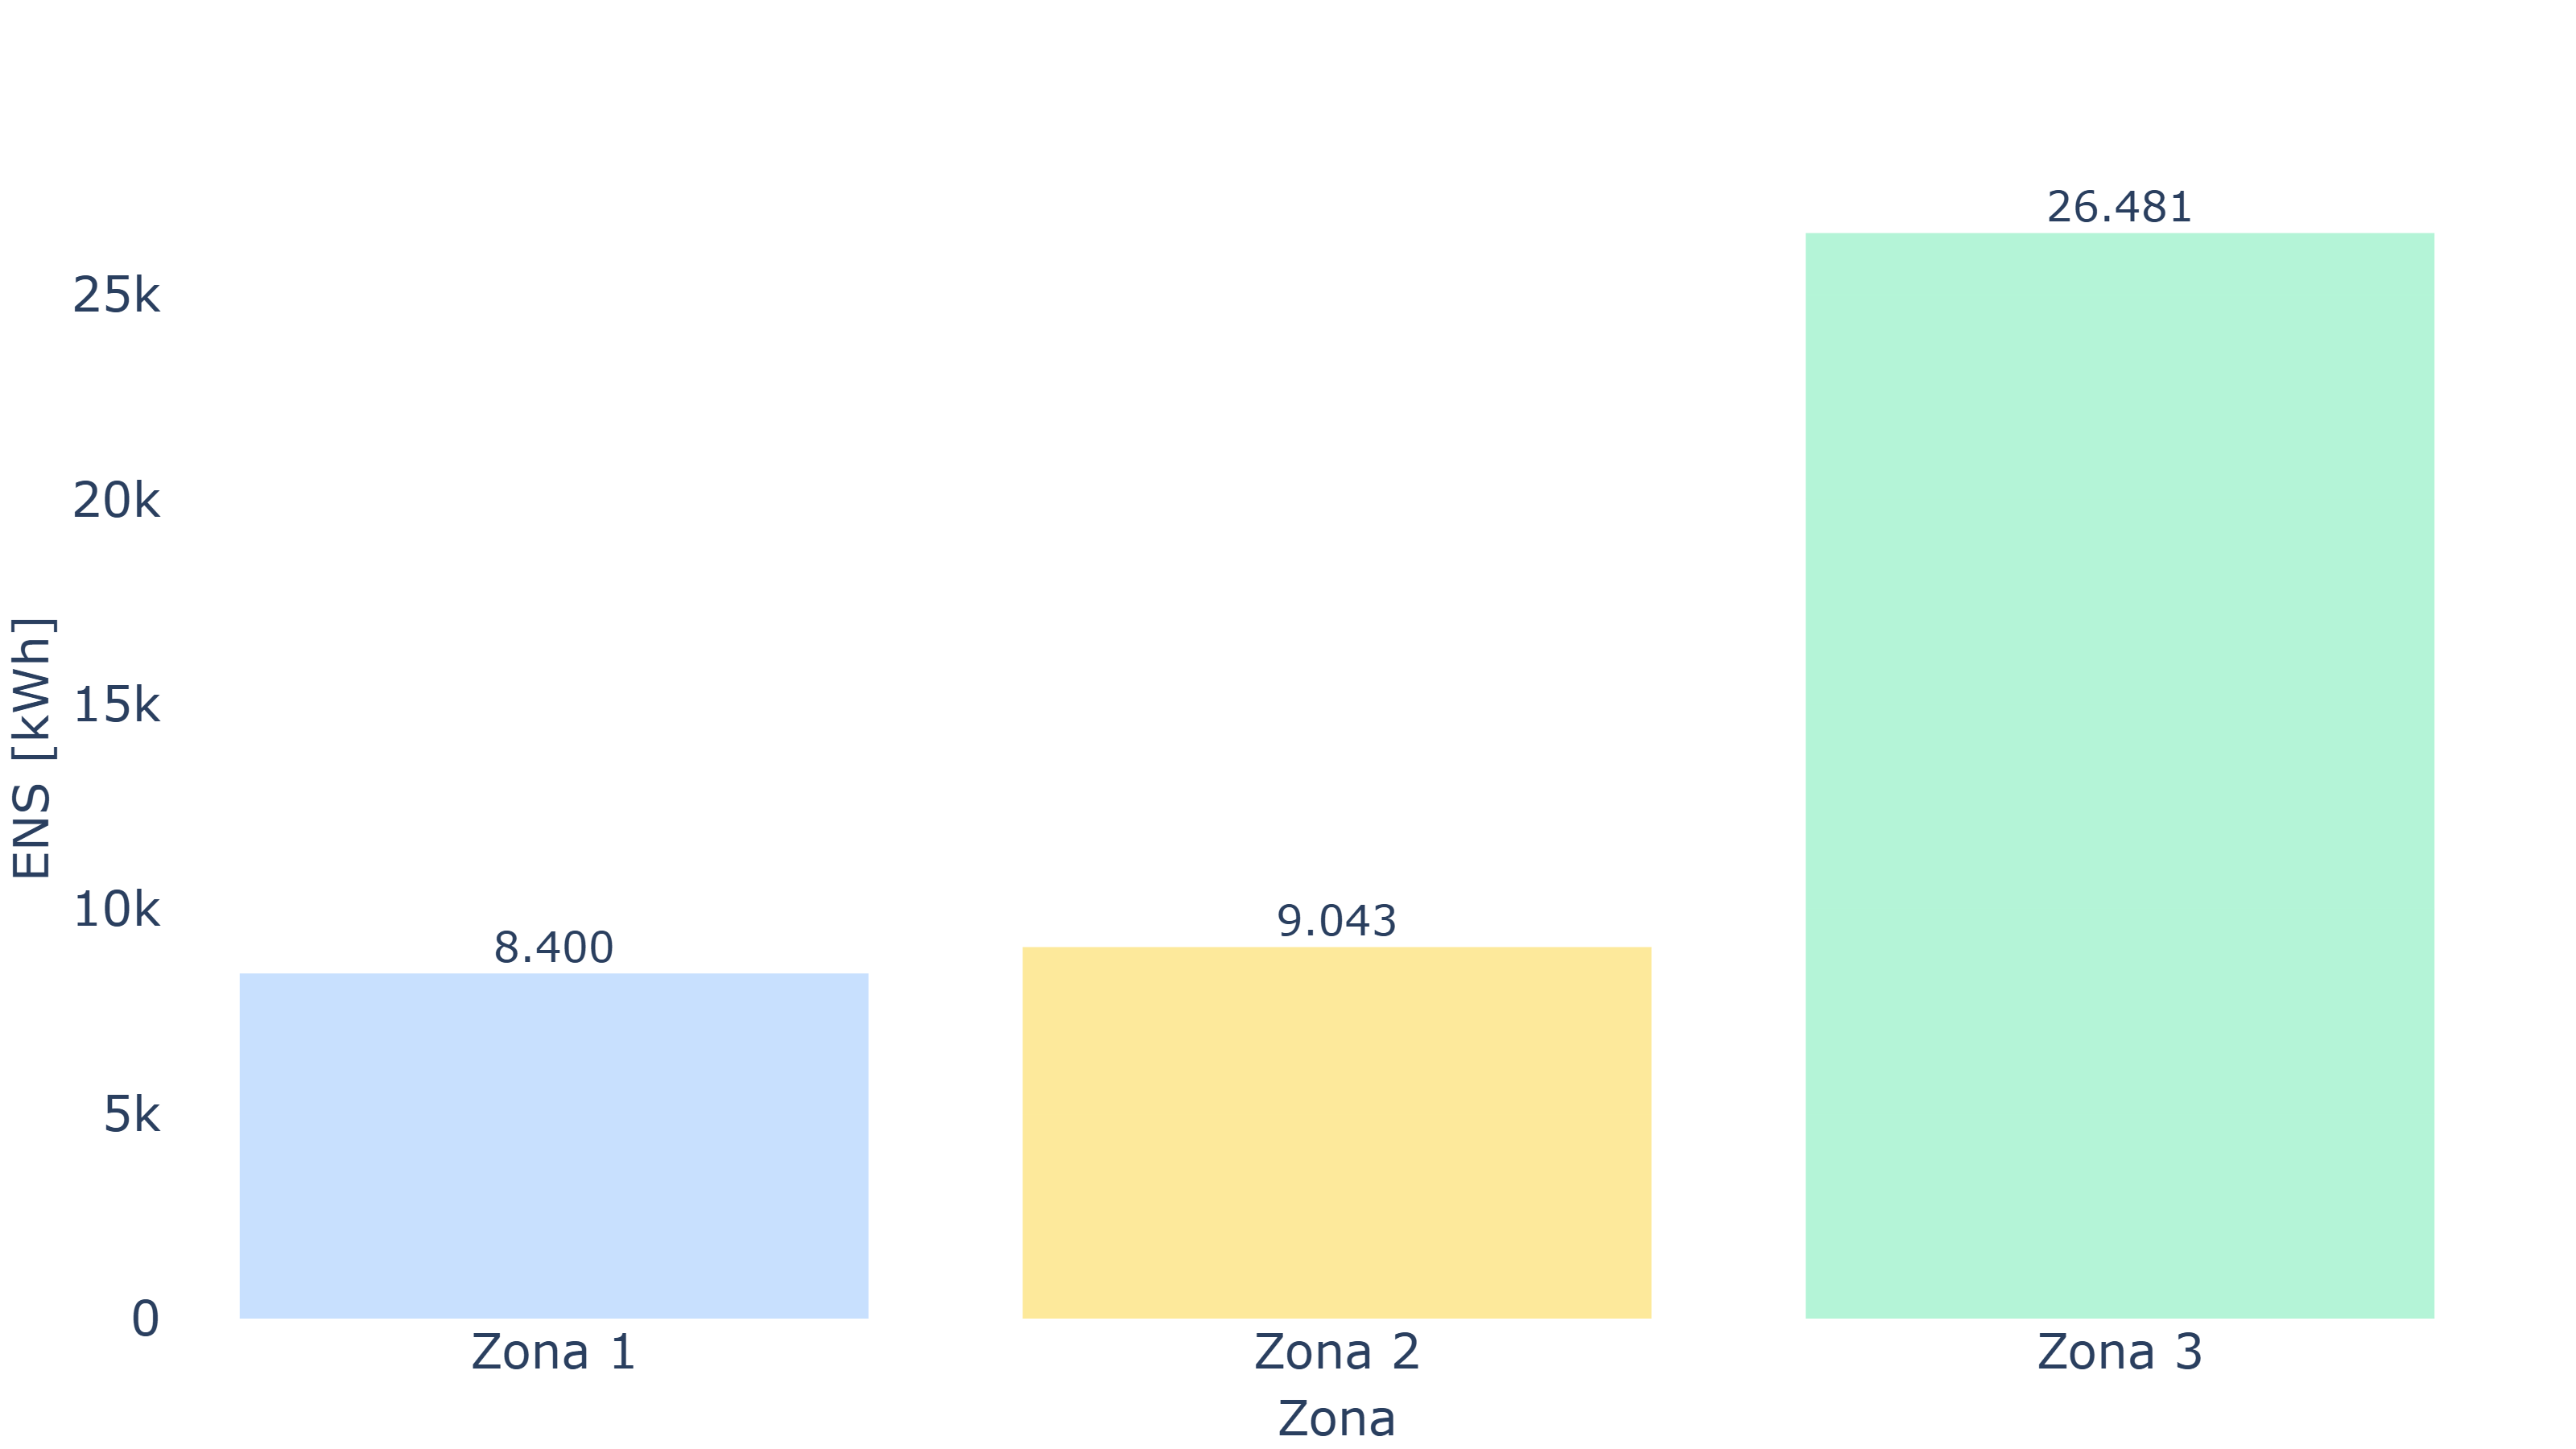

The file beside this chart, header and first rows:
Zona, Caso base
Zona 1, 8400
Zona 2, 9043
Zona 3, 26481
